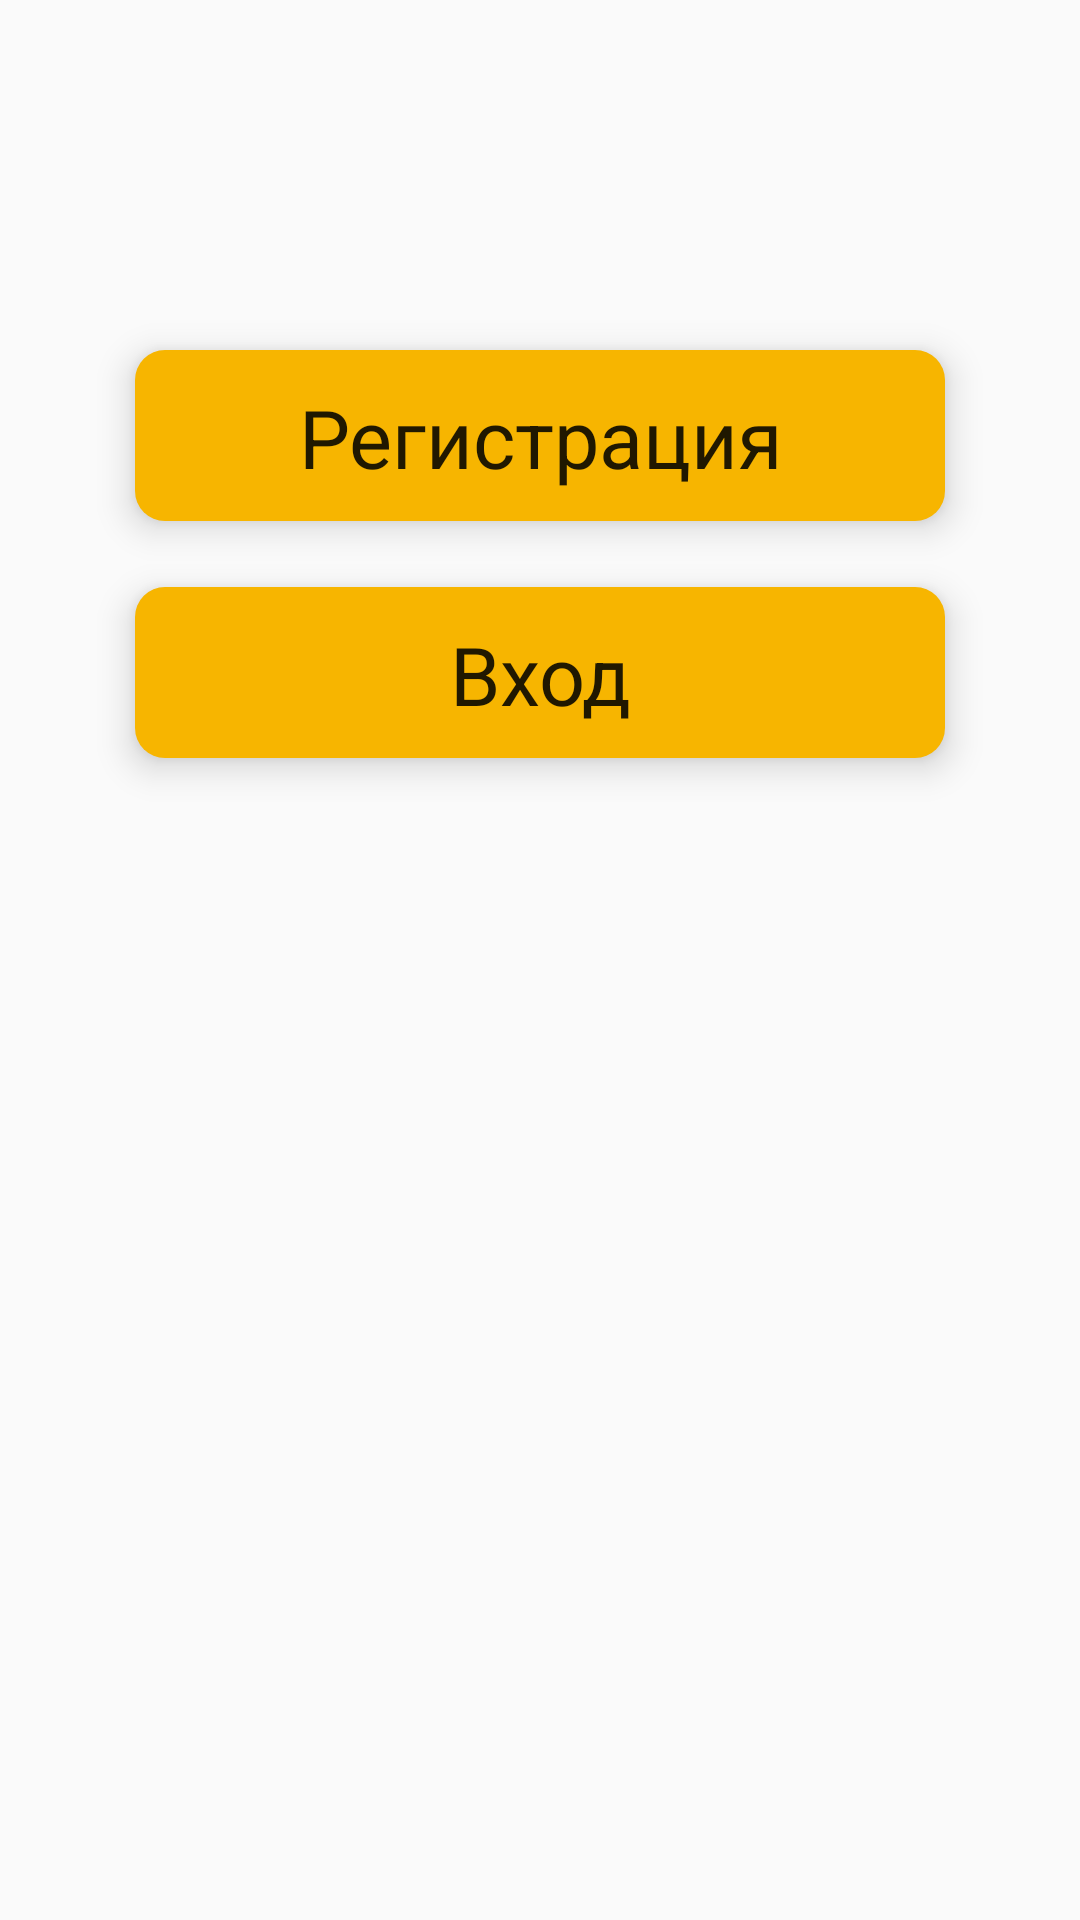

Produce the Android XML layout that renders to this screen, including the resource entries it uses.
<!-- AndroidManifest.xml: application theme AppTheme -->
<!-- res/layout/fragment_entrance.xml -->
<?xml version="1.0" encoding="utf-8"?>
<androidx.constraintlayout.widget.ConstraintLayout
    xmlns:android="http://schemas.android.com/apk/res/android"
    xmlns:app="http://schemas.android.com/apk/res-auto"
    android:id="@+id/entrance_fragment_view"
    android:layout_width="match_parent"
    android:layout_height="match_parent">

    <Button
        android:id="@+id/entrance_registration"
        style="@style/StandardButton"
        android:text="@string/registration"
        app:layout_constraintBottom_toBottomOf="parent"
        app:layout_constraintEnd_toEndOf="parent"
        app:layout_constraintStart_toStartOf="parent"
        app:layout_constraintTop_toTopOf="parent"
        app:layout_constraintVertical_chainStyle="packed"
        app:layout_constraintVertical_bias="0.2"/>

    <Button
        android:id="@+id/entrance_login"
        style="@style/StandardButton"
        android:layout_marginTop="22dp"
        android:text="@string/entrance"
        app:layout_constraintStart_toStartOf="@+id/entrance_registration"
        app:layout_constraintTop_toBottomOf="@+id/entrance_registration" />

</androidx.constraintlayout.widget.ConstraintLayout>
<!-- resources referenced by this layout -->
<resources>
  <string name="entrance">Вход</string>
  <string name="registration">Регистрация</string>
  <style name="StandardButton" parent="Button">
          
          <item name="android:layout_width">270dp</item>
          <item name="android:layout_height">wrap_content</item>
          <item name="android:paddingTop">11dp</item>
          <item name="android:paddingBottom">10dp</item>
          <item name="android:textAllCaps">false</item>
          <item name="android:textSize">27sp</item>
      </style>
  <style name="AppTheme" parent="Theme.AppCompat.Light.NoActionBar">
          
          <item name="colorPrimary">@color/colorPrimary</item>
          <item name="colorPrimaryDark">@color/colorPrimaryDark</item>
          <item name="colorAccent">@color/colorAccent</item>
          <item name="fontFamily">@font/muller</item>
      </style>
  <style name="Button" parent="AppTheme">
          
          <item name="android:background">@drawable/button</item>
          <item name="android:elevation">7dp</item>
          <item name="android:stateListAnimator">@animator/animator_button</item>
      </style>
  <color name="colorPrimary">#F7B500</color>
  <color name="colorPrimaryDark">#C59100</color>
  <color name="colorAccent">#D81B60</color>
  <!-- drawable button (drawable) -->
  <?xml version="1.0" encoding="utf-8"?>
  <layer-list xmlns:android="http://schemas.android.com/apk/res/android">
      <item>
          <shape
              android:shape="rectangle">
              <solid
                  android:color="#F7B500" />
              <corners
                  android:radius="10dp" />
          </shape>
      </item>
  </layer-list>
</resources>
